Run: headless pygame with SDL's dummy video driver; simulated clock (each Clock.tick advances the game by its frame time, no real sleeping); random seed 0; keys injected as events and as key.get_pressed() state; no mouse input.
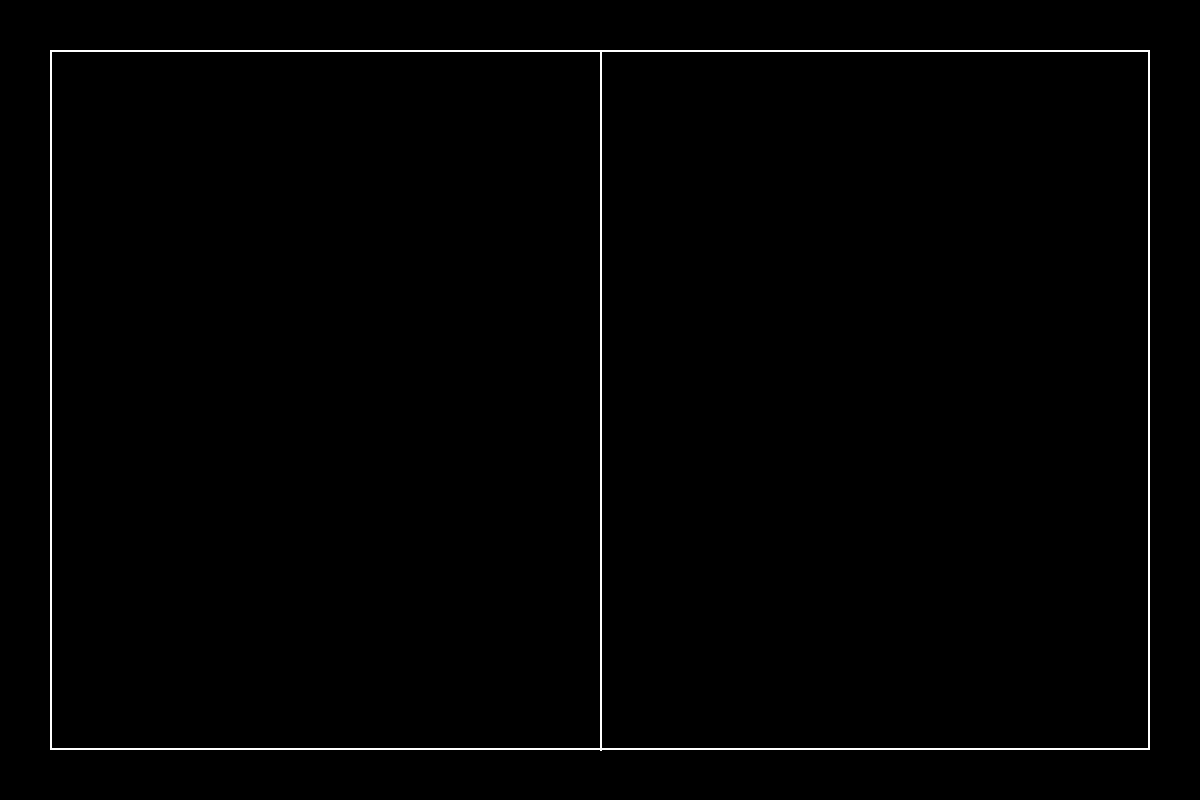
Frame 1 of 4 · flips 1–60 · no input
Frame 2 of 4 · flips 61–180 · tapped SPACE, RETURN · held RIGHT (→), D · screen unchanged from frame 1, image omitted
Frame 3 of 4 · flips 181–300 · held DOWN (↓), S · screen unchanged from frame 2, image omitted
Frame 4 of 4 · flips 301–420 · held LEFT (←), A, UP (↑), W · screen unchanged from frame 3, image omitted

The pygame program that drew these frames:

import pygame

# initialize pygame
pygame.init()

# create display surface
window = pygame.display.set_mode((1200, 800))

# fill screen white
window.fill("black")

# draw outlined rectangle
pygame.draw.rect(window, "white", [50, 50, 1100, 700], 2)

# draw line
pygame.draw.line(window, "white", [600, 50], [600, 750], 2)

# update pygame
while True: 
    pygame.display.update()
